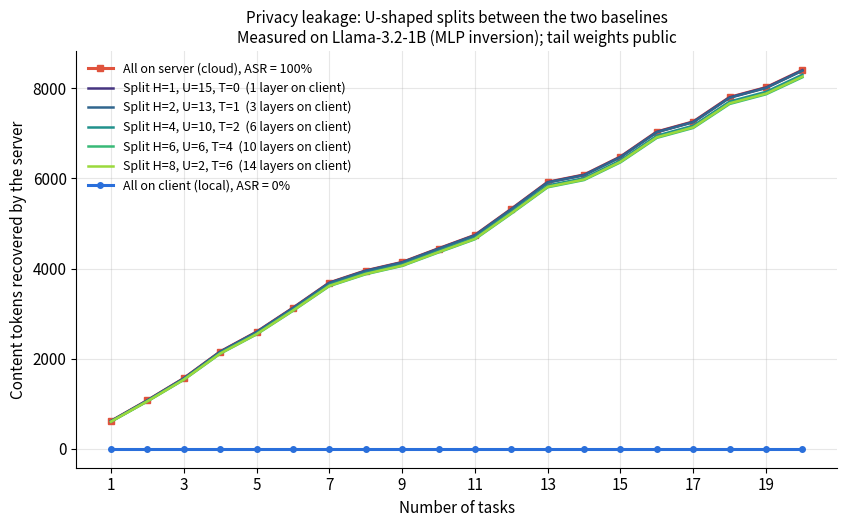
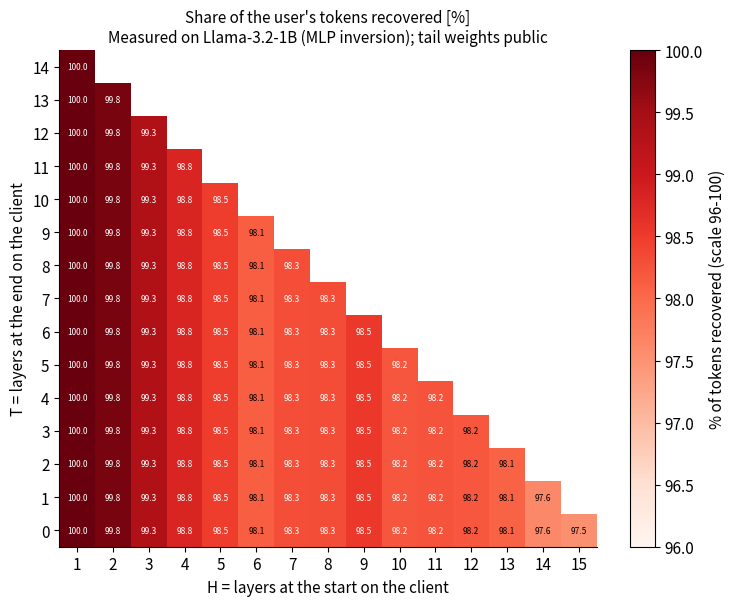
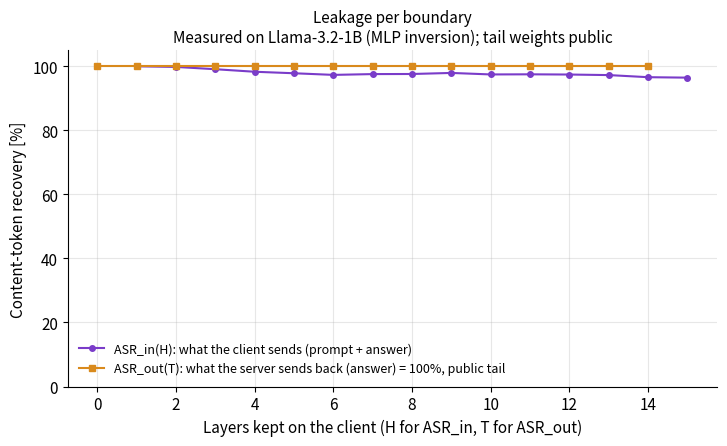

The script that saved these images, in order:
"""
STEP 2 - Privacy leakage of the U-shaped split
Adaptive Edge-Server Distributed LLM Inference with Privacy-Preserving Model Splitting

Standalone script (does not need baselines.py or split_latency.py). Same tasks and same
U-shaped split as Step 1:

    client:  embedding + H first layers          (head, H)
    server:  U = 16 - H - T middle layers         (U)
    client:  T last layers + final norm + LM head (tail, T)

WHAT THE SERVER SEES
  (a) Going INTO the server: the hidden state after layer H, for every prompt token AND for
      every generated token (each answer token is fed back into the model at the next step).
      -> leaks the prompt and the answer, depending on H.
  (b) Coming OUT of the server: the hidden state after layer 16 - T. It is used to predict the
      next token, so it leaks the answer, depending on T.

PRIVACY METRIC (attack success rate, ASR)
  ASR = fraction of the user's CONTENT tokens (names, numbers, nouns, verbs; not "the", "is",
  "a" or punctuation) that the attacker recovers, ABOVE what a blind attacker that only knows
  word frequencies would guess. All-local -> 0, all-cloud -> 1 (the server reads the text).

      prompt token leaks if it is recovered from (a):     ASR_prompt = ASR_in(H)
      answer token leaks if recovered from (a) OR (b):    ASR_answer = 1 - (1 - ASR_in(H)) (1 - ASR_out(T))
      tokens recovered for one task = ASR_prompt * P + ASR_answer * A

!!! PLACEHOLDER !!!
  ASR_in(H) and ASR_out(T) below are ASSUMED curves with the shape reported in the literature
  (leakage falls as more layers stay on the client but does not reach zero; Cunningham 2026,
  Dong et al. 2025). They are NOT measurements. Replace MEASURED_ASR_IN / MEASURED_ASR_OUT with
  your own attack results (one value per H and per T) when you have them.

!!! ASSUMPTION ON THE TAIL !!!
  If the T tail layers use the public Llama weights, the server can run them itself on what it
  sends back, so T protects nothing (ASR_out = 1 for every T). The tail only helps if its
  weights are private to the client (e.g. private LoRA adapters, see PrivateLoRA / FL-LLaMA).
  Set TAIL_WEIGHTS_PRIVATE below to choose.
"""
import csv
import numpy as np
import matplotlib
matplotlib.use("Agg")
import matplotlib.pyplot as plt

N_LAYERS = 16   # Llama-3.2-1B

# ----------------------------------------------------------------------------------
# 1. Parameters (tasks are identical to the baselines and Step 1)
# ----------------------------------------------------------------------------------
PARAMS = dict(
    n_tasks    = 20,
    prompt_min = 32,
    prompt_max = 512,
    answer_len = 128,
    seed       = 7,
)

TAIL_WEIGHTS_PRIVATE = False    # False -> server can recompute the tail, ASR_out = 1 always

# Placeholder curve settings: ASR = floor + (start - floor) * exp(-decay * layers)
ASR_IN_START,  ASR_IN_FLOOR,  ASR_IN_DECAY  = 1.00, 0.15, 0.30   # H = 0 would be raw embeddings
ASR_OUT_START, ASR_OUT_FLOOR, ASR_OUT_DECAY = 1.00, 0.10, 0.35   # T = 0: server output = final state

# MEASURED on Llama-3.2-1B-Instruct (inversion_attack.py, Colab, 2026-10-30):
# content-token recovery above a blind guess, MLP attacker, 40k held-out tokens (CI about +-0.3 points).
# The out-side attacker failed its sanity check (T=0 gave 30%, expected ~100%), so the tail is treated
# as PUBLIC weights: the server can run it itself -> ASR_out = 1 for every T.
MEASURED_ASR_IN  = {1: 0.9997, 2: 0.9978, 3: 0.9906, 4: 0.9827, 5: 0.978, 6: 0.9729, 7: 0.9754, 8: 0.9757,
                    9: 0.979, 10: 0.9743, 11: 0.9747, 12: 0.974, 13: 0.9723, 14: 0.9657, 15: 0.9643}
MEASURED_ASR_OUT = {}
USING_PLACEHOLDER = not MEASURED_ASR_IN

SHOW_SPLITS = [(1, 0), (2, 1), (4, 2), (6, 4), (8, 6)]   # same curves as Step 1


def asr_in(H):
    """Content-token recovery from the hidden state the client sends after H layers."""
    if H in MEASURED_ASR_IN:
        return MEASURED_ASR_IN[H]
    return ASR_IN_FLOOR + (ASR_IN_START - ASR_IN_FLOOR) * np.exp(-ASR_IN_DECAY * H)


def asr_out(T):
    """Answer-token recovery from the hidden state the server sends back (T layers left)."""
    if not TAIL_WEIGHTS_PRIVATE:
        return 1.0
    if T in MEASURED_ASR_OUT:
        return MEASURED_ASR_OUT[T]
    return ASR_OUT_FLOOR + (ASR_OUT_START - ASR_OUT_FLOOR) * np.exp(-ASR_OUT_DECAY * T)


def make_tasks(p):
    rng = np.random.default_rng(p["seed"])
    return rng.integers(p["prompt_min"], p["prompt_max"] + 1, size=p["n_tasks"])


# ----------------------------------------------------------------------------------
# 2. Leakage per task
# ----------------------------------------------------------------------------------
def leak_local(P, p):
    return dict(prompt=0.0, answer=0.0, total=0.0)


def leak_cloud(P, p):
    A = p["answer_len"]
    return dict(prompt=float(P), answer=float(A), total=float(P + A))


def leak_split(P, H, T, p):
    A = p["answer_len"]
    a_in, a_out = asr_in(H), asr_out(T)
    prompt = a_in * P
    answer = (1 - (1 - a_in) * (1 - a_out)) * A
    return dict(prompt=prompt, answer=answer, total=prompt + answer)


def all_splits():
    return [(H, T) for H in range(1, N_LAYERS) for T in range(0, N_LAYERS - H)]


def total(fn, tasks, *args):
    parts = [fn(P, *args) for P in tasks]
    return {k: sum(d[k] for d in parts) for k in parts[0]}


# ----------------------------------------------------------------------------------
# 3. Run, save, plot
# ----------------------------------------------------------------------------------
def run(p=PARAMS, out="."):
    tasks = make_tasks(p)
    all_tokens = float(sum(tasks) + len(tasks) * p["answer_len"])

    base_local = total(leak_local, tasks, p)
    base_cloud = total(leak_cloud, tasks, p)

    results = []
    for H, T in all_splits():
        r = total(leak_split, tasks, H, T, p)
        results.append(dict(H=H, U=N_LAYERS - H - T, T=T, client_layers=H + T,
                            asr_in=asr_in(H), asr_out=asr_out(T),
                            leak_rate=r["total"] / all_tokens, **r))
    results.sort(key=lambda r: r["total"])

    with open(f"{out}/split_privacy_results.csv", "w", newline="") as f:
        w = csv.writer(f)
        w.writerow(["scheme", "H", "U", "T", "client_layers", "asr_in_H", "asr_out_T",
                    "prompt_tokens_leaked", "answer_tokens_leaked", "total_tokens_leaked",
                    "leak_rate_percent"])
        for name, b in [("all-local", base_local), ("all-cloud", base_cloud)]:
            w.writerow([name, "", "", "", "", "", "", round(b["prompt"], 1), round(b["answer"], 1),
                        round(b["total"], 1), round(100 * b["total"] / all_tokens, 2)])
        for r in results:
            w.writerow(["split", r["H"], r["U"], r["T"], r["client_layers"],
                        round(r["asr_in"], 4), round(r["asr_out"], 4),
                        round(r["prompt"], 1), round(r["answer"], 1), round(r["total"], 1),
                        round(100 * r["leak_rate"], 2)])

    plt.rcParams.update({"font.size": 11, "axes.spines.top": False, "axes.spines.right": False})
    C_LOCAL, C_CLOUD = "#2a6fdb", "#e0533d"
    cols = plt.cm.viridis(np.linspace(0.15, 0.85, len(SHOW_SPLITS)))
    n = np.arange(1, len(tasks) + 1)
    tag = ("PLACEHOLDER leakage curves (not measured)" if USING_PLACEHOLDER else
           "Measured on Llama-3.2-1B (MLP inversion); tail weights public" if not TAIL_WEIGHTS_PRIVATE else
           "Measured on Llama-3.2-1B (MLP inversion)")

    # --- Figure 1: cumulative tokens recovered vs number of tasks (the sketch) ----------
    fig, ax = plt.subplots(figsize=(8.6, 5.4))
    ax.plot(n, np.cumsum([leak_cloud(P, p)["total"] for P in tasks]), "-s", ms=4,
            color=C_CLOUD, lw=2.2, label="All on server (cloud), ASR = 100%")
    for (H, T), c in zip(SHOW_SPLITS, cols):
        y = np.cumsum([leak_split(P, H, T, p)["total"] for P in tasks])
        ax.plot(n, y, "-", color=c, lw=1.8,
                label=f"Split H={H}, U={N_LAYERS-H-T}, T={T}  ({H+T} layer{'s' if H+T > 1 else ''} on client)")
    ax.plot(n, np.zeros_like(n), "-o", ms=4, color=C_LOCAL, lw=2.2,
            label="All on client (local), ASR = 0%")
    ax.set_xlabel("Number of tasks")
    ax.set_ylabel("Content tokens recovered by the server")
    ax.set_title(f"Privacy leakage: U-shaped splits between the two baselines\n{tag}", fontsize=11)
    ax.set_xticks(n[::2])
    ax.grid(alpha=.3)
    ax.legend(frameon=False, fontsize=9, loc="upper left")
    fig.tight_layout()
    fig.savefig(f"{out}/step2_privacy_vs_tasks.png", dpi=200)

    # --- Figure 2: heatmap of leak rate over (H, T) --------------------------------------
    grid = np.full((N_LAYERS, N_LAYERS), np.nan)
    for r in results:
        grid[r["T"], r["H"]] = 100 * r["leak_rate"]
    fig, ax = plt.subplots(figsize=(7.6, 6.2))
    vmin = 0 if USING_PLACEHOLDER else np.floor(np.nanmin(grid)) - 1     # zoom in when all values are high
    im = ax.imshow(grid, origin="lower", cmap="Reds", aspect="auto", vmin=vmin, vmax=100)
    ax.set_xlim(0.5, N_LAYERS - 0.5); ax.set_ylim(-0.5, N_LAYERS - 1.5)
    ax.set_xlabel("H = layers at the start on the client")
    ax.set_ylabel("T = layers at the end on the client")
    ax.set_title(f"Share of the user's tokens recovered [%]\n{tag}", fontsize=11)
    ax.set_xticks(range(1, N_LAYERS)); ax.set_yticks(range(0, N_LAYERS - 1))
    for r in results:
        v = 100 * r["leak_rate"]
        ax.text(r["H"], r["T"], f"{v:.1f}" if not USING_PLACEHOLDER else f"{v:.0f}",
                ha="center", va="center", fontsize=6 if not USING_PLACEHOLDER else 7,
                color="white" if v > vmin + 0.55 * (100 - vmin) else "black")
    fig.colorbar(im, ax=ax, label="% of tokens recovered" + ("" if USING_PLACEHOLDER else f" (scale {vmin:.0f}-100)"))
    fig.tight_layout()
    fig.savefig(f"{out}/step2_privacy_heatmap.png", dpi=200)

    # --- Figure 3: the two leakage curves used -------------------------------------------
    fig, ax = plt.subplots(figsize=(7.4, 4.6))
    Hs = np.arange(1, N_LAYERS)
    Ts = np.arange(0, N_LAYERS - 1)
    ax.plot(Hs, [100 * asr_in(h) for h in Hs], "-o", ms=4, color="#7a3cc9",
            label="ASR_in(H): what the client sends (prompt + answer)")
    ax.plot(Ts, [100 * asr_out(t) for t in Ts], "-s", ms=4, color="#d98a1c",
            label="ASR_out(T): what the server sends back (answer)"
                  + (" = 100%, public tail" if not TAIL_WEIGHTS_PRIVATE else ""))
    ax.set_xlabel("Layers kept on the client (H for ASR_in, T for ASR_out)")
    ax.set_ylabel("Content-token recovery [%]")
    ax.set_ylim(0, 105)
    ax.set_title(f"Leakage per boundary\n{tag}", fontsize=11)
    ax.grid(alpha=.3)
    ax.legend(frameon=False, fontsize=9)
    fig.tight_layout()
    fig.savefig(f"{out}/step2_asr_curves.png", dpi=200)

    return tasks, all_tokens, base_cloud, results


if __name__ == "__main__":
    import sys
    out = sys.argv[1] if len(sys.argv) > 1 else "."
    tasks, all_tokens, bc, res = run(out=out)
    print("NOTE: leakage curves are PLACEHOLDERS, not measured attack results." if USING_PLACEHOLDER else
          "Leakage: MEASURED prompt side (Llama-3.2-1B), tail treated as public (ASR_out = 1).")
    print(f"Tail weights private: {TAIL_WEIGHTS_PRIVATE}\n")
    print(f"User tokens in {len(tasks)} tasks: {all_tokens:.0f}")
    print(f"All on client : 0 tokens recovered (0%)")
    print(f"All on server : {bc['total']:.0f} tokens recovered (100%)")
    print("\nMost private 5 splits:")
    for r in res[:5]:
        print(f"  H={r['H']:2d} U={r['U']:2d} T={r['T']:2d}  {r['total']:6.0f} tokens "
              f"({100*r['leak_rate']:.1f}%)  prompt {r['prompt']:.0f}, answer {r['answer']:.0f}")
    print("\nCurves in the plot:")
    for H, T in SHOW_SPLITS:
        r = next(x for x in res if x["H"] == H and x["T"] == T)
        print(f"  H={H:2d} U={r['U']:2d} T={T:2d}  {r['total']:6.0f} tokens ({100*r['leak_rate']:.1f}%)")
